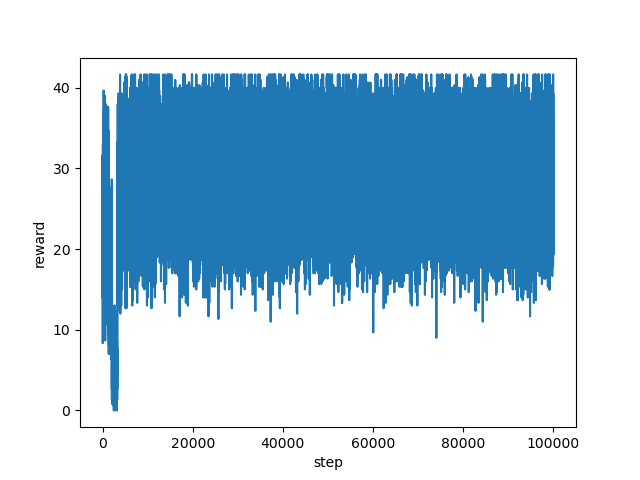

Source data for this figure (header and first rows):
step, reward
0, 25.0
1, 27.33
2, 20.67
3, 14.0
4, 19.33
5, 24.0
6, 28.33
7, 28.67
8, 29.0
9, 31.67
10, 29.33
11, 24.67
12, 24.0
13, 26.33
14, 29.67
15, 24.0
16, 25.0
17, 28.33
18, 22.33
19, 22.0
20, 26.67
21, 19.67
22, 21.0
23, 23.33
24, 23.0
25, 24.33
26, 24.0
27, 23.67
28, 25.67
29, 26.0
30, 30.67
31, 24.67
32, 29.33
33, 24.0
34, 16.67
35, 17.0
36, 23.33
37, 24.67
38, 24.0
39, 24.67
40, 24.0
41, 18.0
42, 23.0
43, 20.33
44, 21.33
45, 8.333
46, 11.33
47, 16.33
48, 19.0
49, 22.67
50, 24.0
51, 24.33
52, 19.67
53, 17.33
54, 19.67
55, 22.0
56, 24.0
57, 25.33
58, 28.67
59, 30.67
... 99,940 more rows
